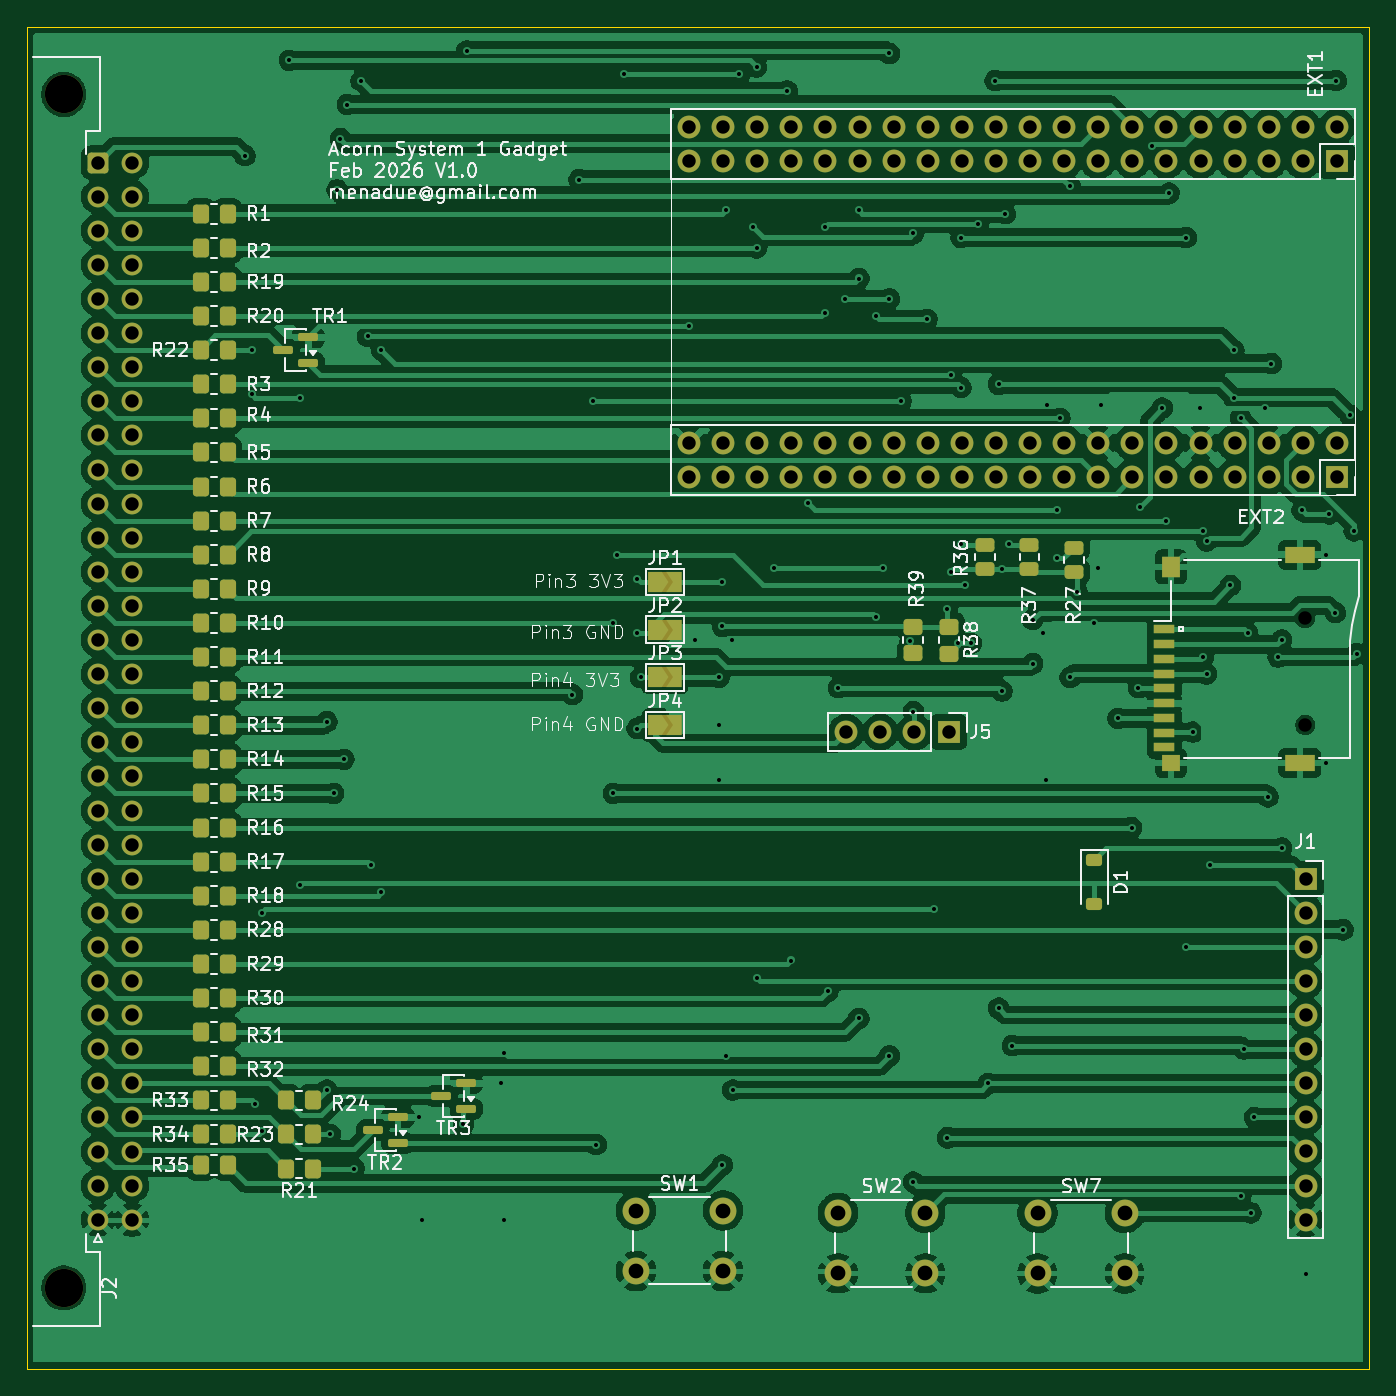
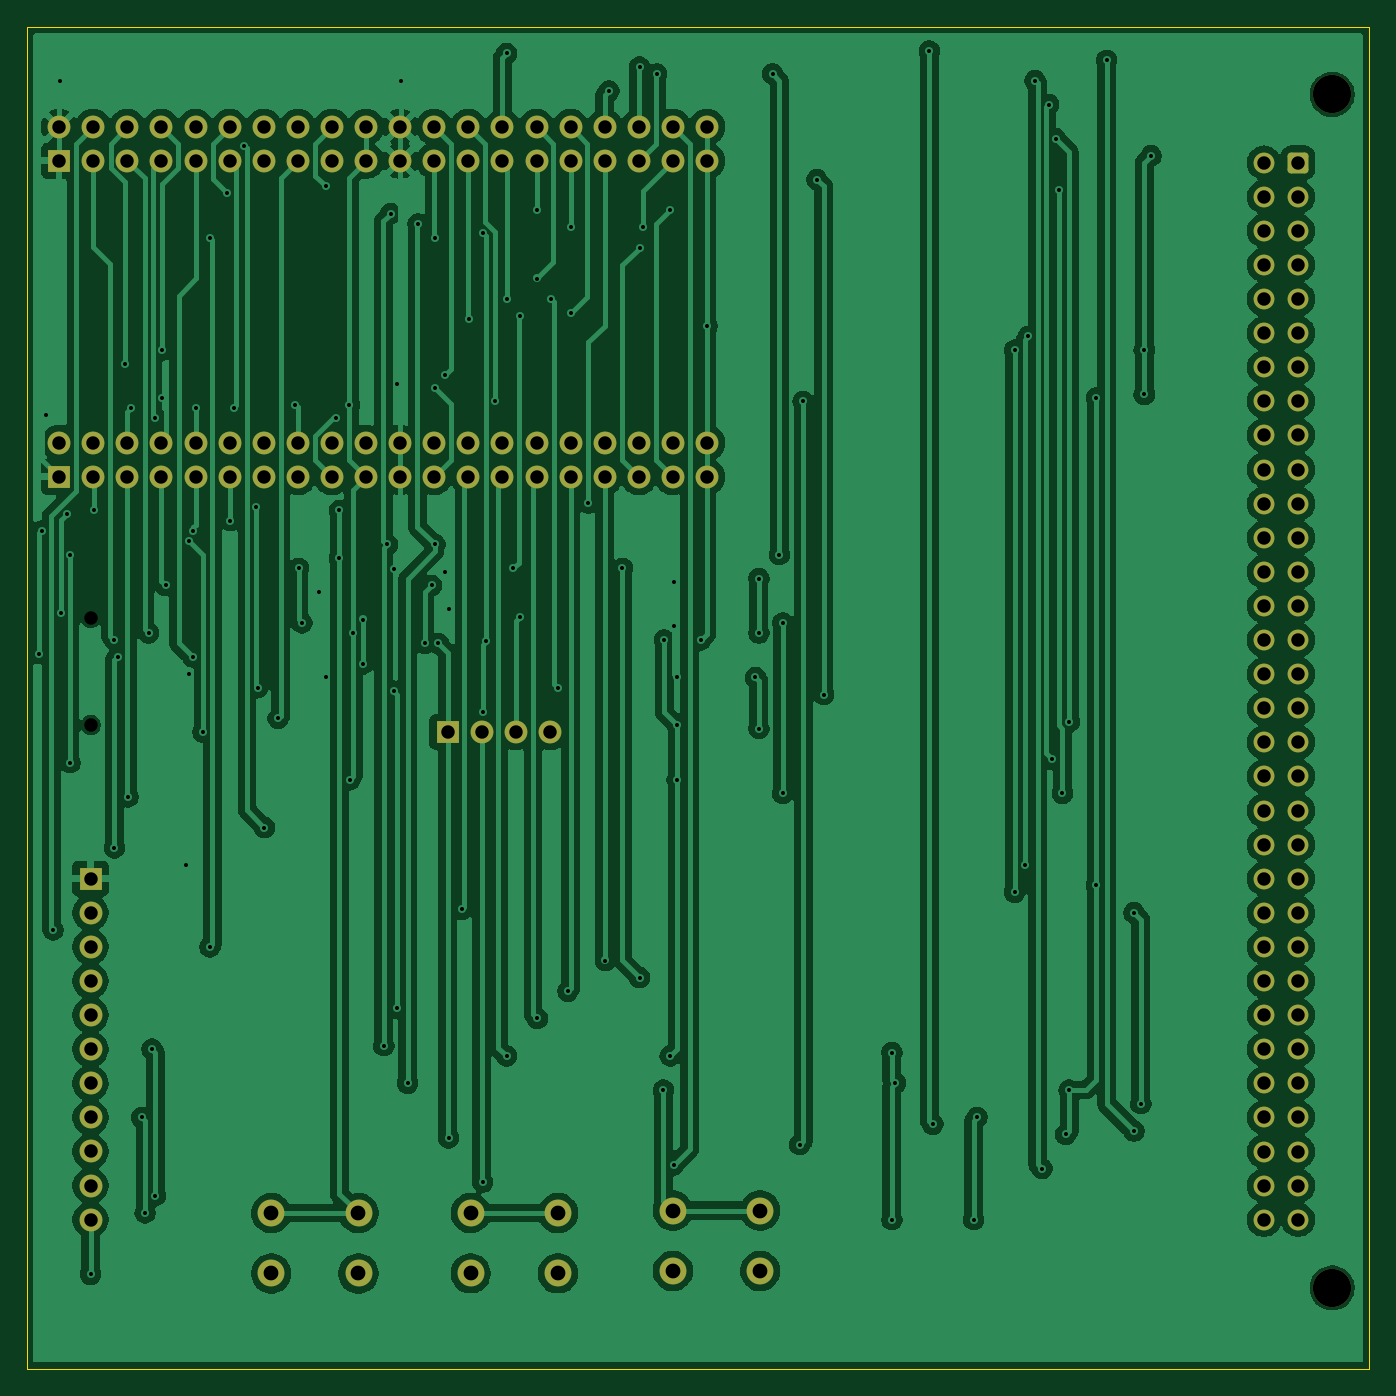
Circuit board: 11 layer files. Board 100.0 x 100.0 mm.
- bottom_copper: acorn-system-1-gadget1-B_Cu.gbr (238057 bytes)
- bottom_mask: acorn-system-1-gadget1-B_Mask.gbr (5764 bytes)
- paste: acorn-system-1-gadget1-B_Paste.gbr (479 bytes)
- bottom_silk: acorn-system-1-gadget1-B_Silkscreen.gbr (480 bytes)
- outline: acorn-system-1-gadget1-Edge_Cuts.gbr (633 bytes)
- top_copper: acorn-system-1-gadget1-F_Cu.gbr (263764 bytes)
- top_mask: acorn-system-1-gadget1-F_Mask.gbr (11194 bytes)
- paste: acorn-system-1-gadget1-F_Paste.gbr (5135 bytes)
- top_silk: acorn-system-1-gadget1-F_Silkscreen.gbr (126804 bytes)
- drill: acorn-system-1-gadget1-NPTH.drl (473 bytes)
- drill: acorn-system-1-gadget1-PTH.drl (5763 bytes)

=== bottom_copper: acorn-system-1-gadget1-B_Cu.gbr (238057 bytes, source omitted) ===
=== bottom_mask: acorn-system-1-gadget1-B_Mask.gbr ===
%TF.GenerationSoftware,KiCad,Pcbnew,9.0.6-1.fc43*%
%TF.CreationDate,2026-03-01T20:43:52+00:00*%
%TF.ProjectId,acorn-system-1-gadget1,61636f72-6e2d-4737-9973-74656d2d312d,rev?*%
%TF.SameCoordinates,Original*%
%TF.FileFunction,Soldermask,Bot*%
%TF.FilePolarity,Negative*%
%FSLAX46Y46*%
G04 Gerber Fmt 4.6, Leading zero omitted, Abs format (unit mm)*
G04 Created by KiCad (PCBNEW 9.0.6-1.fc43) date 2026-03-01 20:43:52*
%MOMM*%
%LPD*%
G01*
G04 APERTURE LIST*
G04 Aperture macros list*
%AMRoundRect*
0 Rectangle with rounded corners*
0 $1 Rounding radius*
0 $2 $3 $4 $5 $6 $7 $8 $9 X,Y pos of 4 corners*
0 Add a 4 corners polygon primitive as box body*
4,1,4,$2,$3,$4,$5,$6,$7,$8,$9,$2,$3,0*
0 Add four circle primitives for the rounded corners*
1,1,$1+$1,$2,$3*
1,1,$1+$1,$4,$5*
1,1,$1+$1,$6,$7*
1,1,$1+$1,$8,$9*
0 Add four rect primitives between the rounded corners*
20,1,$1+$1,$2,$3,$4,$5,0*
20,1,$1+$1,$4,$5,$6,$7,0*
20,1,$1+$1,$6,$7,$8,$9,0*
20,1,$1+$1,$8,$9,$2,$3,0*%
G04 Aperture macros list end*
%ADD10R,1.700000X1.700000*%
%ADD11C,1.700000*%
%ADD12C,2.000000*%
%ADD13C,2.850000*%
%ADD14RoundRect,0.249999X-0.525001X0.525001X-0.525001X-0.525001X0.525001X-0.525001X0.525001X0.525001X0*%
%ADD15C,1.550000*%
G04 APERTURE END LIST*
D10*
%TO.C,J1*%
X184950000Y-118335000D03*
D11*
X184950000Y-120875000D03*
X184950000Y-123415000D03*
X184950000Y-125955000D03*
X184950000Y-128495000D03*
X184950000Y-131035000D03*
X184950000Y-133575000D03*
X184950000Y-136115000D03*
X184950000Y-138655000D03*
X184950000Y-141195000D03*
X184950000Y-143735000D03*
%TD*%
D10*
%TO.C,J5*%
X158360000Y-107413000D03*
D11*
X155820000Y-107413000D03*
X153280000Y-107413000D03*
X150740000Y-107413000D03*
%TD*%
D12*
%TO.C,SW7*%
X164990000Y-143245000D03*
X171490000Y-143245000D03*
X164990000Y-147745000D03*
X171490000Y-147745000D03*
%TD*%
%TO.C,SW2*%
X150130000Y-143235000D03*
X156630000Y-143235000D03*
X150130000Y-147735000D03*
X156630000Y-147735000D03*
%TD*%
%TO.C,SW1*%
X135070000Y-143055000D03*
X141570000Y-143055000D03*
X135070000Y-147555000D03*
X141570000Y-147555000D03*
%TD*%
D10*
%TO.C,EXT1*%
X187290000Y-64865000D03*
D11*
X187290000Y-62325000D03*
X184750000Y-64865000D03*
X184750000Y-62325000D03*
X182210000Y-64865000D03*
X182210000Y-62325000D03*
X179670000Y-64865000D03*
X179670000Y-62325000D03*
X177130000Y-64865000D03*
X177130000Y-62325000D03*
X174590000Y-64865000D03*
X174590000Y-62325000D03*
X172050000Y-64865000D03*
X172050000Y-62325000D03*
X169510000Y-64865000D03*
X169510000Y-62325000D03*
X166970000Y-64865000D03*
X166970000Y-62325000D03*
X164430000Y-64865000D03*
X164430000Y-62325000D03*
X161890000Y-64865000D03*
X161890000Y-62325000D03*
X159350000Y-64865000D03*
X159350000Y-62325000D03*
X156810000Y-64865000D03*
X156810000Y-62325000D03*
X154270000Y-64865000D03*
X154270000Y-62325000D03*
X151730000Y-64865000D03*
X151730000Y-62325000D03*
X149190000Y-64865000D03*
X149190000Y-62325000D03*
X146650000Y-64865000D03*
X146650000Y-62325000D03*
X144110000Y-64865000D03*
X144110000Y-62325000D03*
X141570000Y-64865000D03*
X141570000Y-62325000D03*
X139030000Y-64865000D03*
X139030000Y-62325000D03*
%TD*%
D13*
%TO.C,J2*%
X92460000Y-148820000D03*
X92460000Y-59920000D03*
D14*
X95000000Y-65000000D03*
D15*
X95000000Y-67540000D03*
X95000000Y-70080000D03*
X95000000Y-72620000D03*
X95000000Y-75160000D03*
X95000000Y-77700000D03*
X95000000Y-80240000D03*
X95000000Y-82780000D03*
X95000000Y-85320000D03*
X95000000Y-87860000D03*
X95000000Y-90400000D03*
X95000000Y-92940000D03*
X95000000Y-95480000D03*
X95000000Y-98020000D03*
X95000000Y-100560000D03*
X95000000Y-103100000D03*
X95000000Y-105640000D03*
X95000000Y-108180000D03*
X95000000Y-110720000D03*
X95000000Y-113260000D03*
X95000000Y-115800000D03*
X95000000Y-118340000D03*
X95000000Y-120880000D03*
X95000000Y-123420000D03*
X95000000Y-125960000D03*
X95000000Y-128500000D03*
X95000000Y-131040000D03*
X95000000Y-133580000D03*
X95000000Y-136120000D03*
X95000000Y-138660000D03*
X95000000Y-141200000D03*
X95000000Y-143740000D03*
X97540000Y-65000000D03*
X97540000Y-67540000D03*
X97540000Y-70080000D03*
X97540000Y-72620000D03*
X97540000Y-75160000D03*
X97540000Y-77700000D03*
X97540000Y-80240000D03*
X97540000Y-82780000D03*
X97540000Y-85320000D03*
X97540000Y-87860000D03*
X97540000Y-90400000D03*
X97540000Y-92940000D03*
X97540000Y-95480000D03*
X97540000Y-98020000D03*
X97540000Y-100560000D03*
X97540000Y-103100000D03*
X97540000Y-105640000D03*
X97540000Y-108180000D03*
X97540000Y-110720000D03*
X97540000Y-113260000D03*
X97540000Y-115800000D03*
X97540000Y-118340000D03*
X97540000Y-120880000D03*
X97540000Y-123420000D03*
X97540000Y-125960000D03*
X97540000Y-128500000D03*
X97540000Y-131040000D03*
X97540000Y-133580000D03*
X97540000Y-136120000D03*
X97540000Y-138660000D03*
X97540000Y-141200000D03*
X97540000Y-143740000D03*
%TD*%
D10*
%TO.C,EXT2*%
X187290000Y-88405000D03*
D11*
X187290000Y-85865000D03*
X184750000Y-88405000D03*
X184750000Y-85865000D03*
X182210000Y-88405000D03*
X182210000Y-85865000D03*
X179670000Y-88405000D03*
X179670000Y-85865000D03*
X177130000Y-88405000D03*
X177130000Y-85865000D03*
X174590000Y-88405000D03*
X174590000Y-85865000D03*
X172050000Y-88405000D03*
X172050000Y-85865000D03*
X169510000Y-88405000D03*
X169510000Y-85865000D03*
X166970000Y-88405000D03*
X166970000Y-85865000D03*
X164430000Y-88405000D03*
X164430000Y-85865000D03*
X161890000Y-88405000D03*
X161890000Y-85865000D03*
X159350000Y-88405000D03*
X159350000Y-85865000D03*
X156810000Y-88405000D03*
X156810000Y-85865000D03*
X154270000Y-88405000D03*
X154270000Y-85865000D03*
X151730000Y-88405000D03*
X151730000Y-85865000D03*
X149190000Y-88405000D03*
X149190000Y-85865000D03*
X146650000Y-88405000D03*
X146650000Y-85865000D03*
X144110000Y-88405000D03*
X144110000Y-85865000D03*
X141570000Y-88405000D03*
X141570000Y-85865000D03*
X139030000Y-88405000D03*
X139030000Y-85865000D03*
%TD*%
M02*

=== paste: acorn-system-1-gadget1-B_Paste.gbr ===
%TF.GenerationSoftware,KiCad,Pcbnew,9.0.6-1.fc43*%
%TF.CreationDate,2026-03-01T20:43:52+00:00*%
%TF.ProjectId,acorn-system-1-gadget1,61636f72-6e2d-4737-9973-74656d2d312d,rev?*%
%TF.SameCoordinates,Original*%
%TF.FileFunction,Paste,Bot*%
%TF.FilePolarity,Positive*%
%FSLAX46Y46*%
G04 Gerber Fmt 4.6, Leading zero omitted, Abs format (unit mm)*
G04 Created by KiCad (PCBNEW 9.0.6-1.fc43) date 2026-03-01 20:43:52*
%MOMM*%
%LPD*%
G01*
G04 APERTURE LIST*
G04 APERTURE END LIST*
M02*

=== bottom_silk: acorn-system-1-gadget1-B_Silkscreen.gbr ===
%TF.GenerationSoftware,KiCad,Pcbnew,9.0.6-1.fc43*%
%TF.CreationDate,2026-03-01T20:43:52+00:00*%
%TF.ProjectId,acorn-system-1-gadget1,61636f72-6e2d-4737-9973-74656d2d312d,rev?*%
%TF.SameCoordinates,Original*%
%TF.FileFunction,Legend,Bot*%
%TF.FilePolarity,Positive*%
%FSLAX46Y46*%
G04 Gerber Fmt 4.6, Leading zero omitted, Abs format (unit mm)*
G04 Created by KiCad (PCBNEW 9.0.6-1.fc43) date 2026-03-01 20:43:52*
%MOMM*%
%LPD*%
G01*
G04 APERTURE LIST*
G04 APERTURE END LIST*
M02*

=== outline: acorn-system-1-gadget1-Edge_Cuts.gbr ===
%TF.GenerationSoftware,KiCad,Pcbnew,9.0.6-1.fc43*%
%TF.CreationDate,2026-03-01T20:43:52+00:00*%
%TF.ProjectId,acorn-system-1-gadget1,61636f72-6e2d-4737-9973-74656d2d312d,rev?*%
%TF.SameCoordinates,Original*%
%TF.FileFunction,Profile,NP*%
%FSLAX46Y46*%
G04 Gerber Fmt 4.6, Leading zero omitted, Abs format (unit mm)*
G04 Created by KiCad (PCBNEW 9.0.6-1.fc43) date 2026-03-01 20:43:52*
%MOMM*%
%LPD*%
G01*
G04 APERTURE LIST*
%TA.AperFunction,Profile*%
%ADD10C,0.050000*%
%TD*%
G04 APERTURE END LIST*
D10*
X89700000Y-54875000D02*
X189700000Y-54875000D01*
X189700000Y-154875000D01*
X89700000Y-154875000D01*
X89700000Y-54875000D01*
M02*

=== top_copper: acorn-system-1-gadget1-F_Cu.gbr (263764 bytes, source omitted) ===
=== top_mask: acorn-system-1-gadget1-F_Mask.gbr (11194 bytes, source omitted) ===
=== paste: acorn-system-1-gadget1-F_Paste.gbr ===
%TF.GenerationSoftware,KiCad,Pcbnew,9.0.6-1.fc43*%
%TF.CreationDate,2026-03-01T20:43:52+00:00*%
%TF.ProjectId,acorn-system-1-gadget1,61636f72-6e2d-4737-9973-74656d2d312d,rev?*%
%TF.SameCoordinates,Original*%
%TF.FileFunction,Paste,Top*%
%TF.FilePolarity,Positive*%
%FSLAX46Y46*%
G04 Gerber Fmt 4.6, Leading zero omitted, Abs format (unit mm)*
G04 Created by KiCad (PCBNEW 9.0.6-1.fc43) date 2026-03-01 20:43:52*
%MOMM*%
%LPD*%
G01*
G04 APERTURE LIST*
G04 Aperture macros list*
%AMRoundRect*
0 Rectangle with rounded corners*
0 $1 Rounding radius*
0 $2 $3 $4 $5 $6 $7 $8 $9 X,Y pos of 4 corners*
0 Add a 4 corners polygon primitive as box body*
4,1,4,$2,$3,$4,$5,$6,$7,$8,$9,$2,$3,0*
0 Add four circle primitives for the rounded corners*
1,1,$1+$1,$2,$3*
1,1,$1+$1,$4,$5*
1,1,$1+$1,$6,$7*
1,1,$1+$1,$8,$9*
0 Add four rect primitives between the rounded corners*
20,1,$1+$1,$2,$3,$4,$5,0*
20,1,$1+$1,$4,$5,$6,$7,0*
20,1,$1+$1,$6,$7,$8,$9,0*
20,1,$1+$1,$8,$9,$2,$3,0*%
G04 Aperture macros list end*
%ADD10RoundRect,0.225000X-0.375000X0.225000X-0.375000X-0.225000X0.375000X-0.225000X0.375000X0.225000X0*%
%ADD11RoundRect,0.250000X-0.450000X0.350000X-0.450000X-0.350000X0.450000X-0.350000X0.450000X0.350000X0*%
%ADD12RoundRect,0.250000X0.450000X-0.262500X0.450000X0.262500X-0.450000X0.262500X-0.450000X-0.262500X0*%
%ADD13RoundRect,0.250000X0.350000X0.450000X-0.350000X0.450000X-0.350000X-0.450000X0.350000X-0.450000X0*%
%ADD14RoundRect,0.250000X-0.350000X-0.450000X0.350000X-0.450000X0.350000X0.450000X-0.350000X0.450000X0*%
%ADD15R,1.600000X0.700000*%
%ADD16R,1.400000X1.200000*%
%ADD17R,2.200000X1.200000*%
%ADD18R,1.400000X1.600000*%
%ADD19RoundRect,0.150000X0.587500X0.150000X-0.587500X0.150000X-0.587500X-0.150000X0.587500X-0.150000X0*%
G04 APERTURE END LIST*
D10*
%TO.C,D1*%
X169202000Y-116939000D03*
X169202000Y-120239000D03*
%TD*%
D11*
%TO.C,R39*%
X155740000Y-99555000D03*
X155740000Y-101555000D03*
%TD*%
%TO.C,R38*%
X158410000Y-99571000D03*
X158410000Y-101571000D03*
%TD*%
D12*
%TO.C,R37*%
X164390000Y-95300000D03*
X164390000Y-93475000D03*
%TD*%
%TO.C,R36*%
X161090000Y-95300000D03*
X161090000Y-93475000D03*
%TD*%
%TO.C,R27*%
X167690000Y-95510000D03*
X167690000Y-93685000D03*
%TD*%
D13*
%TO.C,R14*%
X104652000Y-109450000D03*
X102652000Y-109450000D03*
%TD*%
%TO.C,R31*%
X104652000Y-129770000D03*
X102652000Y-129770000D03*
%TD*%
%TO.C,R20*%
X104652000Y-76430000D03*
X102652000Y-76430000D03*
%TD*%
%TO.C,R28*%
X104652000Y-122150000D03*
X102652000Y-122150000D03*
%TD*%
%TO.C,R17*%
X104652000Y-117070000D03*
X102652000Y-117070000D03*
%TD*%
%TO.C,R33*%
X104652000Y-134850000D03*
X102652000Y-134850000D03*
%TD*%
%TO.C,R34*%
X104652000Y-137390000D03*
X102652000Y-137390000D03*
%TD*%
%TO.C,R18*%
X104652000Y-119610000D03*
X102652000Y-119610000D03*
%TD*%
%TO.C,R29*%
X104652000Y-124690000D03*
X102652000Y-124690000D03*
%TD*%
%TO.C,R1*%
X104652000Y-68810000D03*
X102652000Y-68810000D03*
%TD*%
%TO.C,R7*%
X104652000Y-91670000D03*
X102652000Y-91670000D03*
%TD*%
%TO.C,R21*%
X111002000Y-139930000D03*
X109002000Y-139930000D03*
%TD*%
D14*
%TO.C,R22*%
X102652000Y-78970000D03*
X104652000Y-78970000D03*
%TD*%
D13*
%TO.C,R4*%
X104652000Y-84050000D03*
X102652000Y-84050000D03*
%TD*%
D15*
%TO.C,XS1*%
X174430000Y-99765000D03*
X174430000Y-100865000D03*
X174430000Y-101965000D03*
X174430000Y-103065000D03*
X174430000Y-104165000D03*
D16*
X174930000Y-109715000D03*
D17*
X184530000Y-109715000D03*
D15*
X174430000Y-105265000D03*
D18*
X174930000Y-95115000D03*
D17*
X184530000Y-94215000D03*
D15*
X174430000Y-106365000D03*
X174430000Y-107465000D03*
X174430000Y-108565000D03*
%TD*%
D14*
%TO.C,R23*%
X109002000Y-137390000D03*
X111002000Y-137390000D03*
%TD*%
D13*
%TO.C,R3*%
X104652000Y-81510000D03*
X102652000Y-81510000D03*
%TD*%
%TO.C,R12*%
X104652000Y-104370000D03*
X102652000Y-104370000D03*
%TD*%
%TO.C,R35*%
X104652000Y-139676000D03*
X102652000Y-139676000D03*
%TD*%
%TO.C,R5*%
X104652000Y-86590000D03*
X102652000Y-86590000D03*
%TD*%
%TO.C,R10*%
X104652000Y-99290000D03*
X102652000Y-99290000D03*
%TD*%
D19*
%TO.C,TR3*%
X122432000Y-135480000D03*
X122432000Y-133580000D03*
X120557000Y-134530000D03*
%TD*%
D13*
%TO.C,R6*%
X104652000Y-89130000D03*
X102652000Y-89130000D03*
%TD*%
%TO.C,R30*%
X104652000Y-127230000D03*
X102652000Y-127230000D03*
%TD*%
%TO.C,R9*%
X104652000Y-96750000D03*
X102652000Y-96750000D03*
%TD*%
D19*
%TO.C,TR1*%
X110669500Y-79920000D03*
X110669500Y-78020000D03*
X108794500Y-78970000D03*
%TD*%
D13*
%TO.C,R11*%
X104652000Y-101830000D03*
X102652000Y-101830000D03*
%TD*%
%TO.C,R32*%
X104652000Y-132310000D03*
X102652000Y-132310000D03*
%TD*%
%TO.C,R13*%
X104652000Y-106910000D03*
X102652000Y-106910000D03*
%TD*%
%TO.C,R15*%
X104652000Y-111990000D03*
X102652000Y-111990000D03*
%TD*%
%TO.C,R2*%
X104652000Y-71350000D03*
X102652000Y-71350000D03*
%TD*%
%TO.C,R19*%
X104652000Y-73890000D03*
X102652000Y-73890000D03*
%TD*%
D14*
%TO.C,R24*%
X109002000Y-134850000D03*
X111002000Y-134850000D03*
%TD*%
D13*
%TO.C,R8*%
X104652000Y-94210000D03*
X102652000Y-94210000D03*
%TD*%
D19*
%TO.C,TR2*%
X117352000Y-138020000D03*
X117352000Y-136120000D03*
X115477000Y-137070000D03*
%TD*%
D13*
%TO.C,R16*%
X104652000Y-114530000D03*
X102652000Y-114530000D03*
%TD*%
M02*

=== top_silk: acorn-system-1-gadget1-F_Silkscreen.gbr (126804 bytes, source omitted) ===
=== drill: acorn-system-1-gadget1-NPTH.drl ===
M48
; DRILL file {KiCad 9.0.6-1.fc43} date 2026-03-01T20:43:50+0000
; FORMAT={-:-/ absolute / inch / decimal}
; #@! TF.CreationDate,2026-03-01T20:43:50+00:00
; #@! TF.GenerationSoftware,Kicad,Pcbnew,9.0.6-1.fc43
; #@! TF.FileFunction,NonPlated,1,2,NPTH
FMAT,2
INCH
; #@! TA.AperFunction,NonPlated,NPTH,ComponentDrill
T1C0.0394
; #@! TA.AperFunction,NonPlated,NPTH,ComponentDrill
T2C0.1122
%
G90
G05
T1
X7.2807Y-3.8943
X7.2807Y-4.2085
T2
X3.6402Y-2.3591
X3.6402Y-5.8591
M30

=== drill: acorn-system-1-gadget1-PTH.drl (5763 bytes, source omitted) ===
